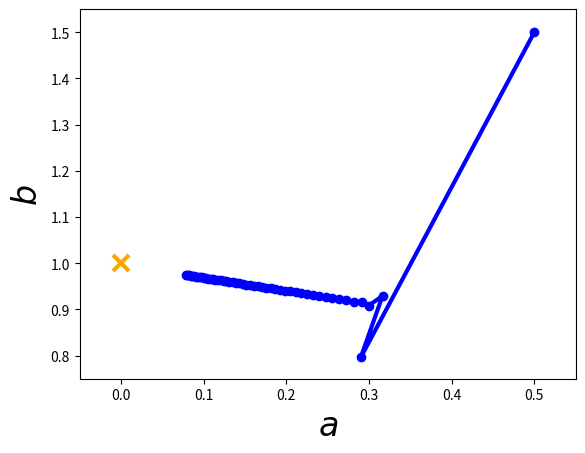

Recreate this plot in Python.
import matplotlib.pyplot as plt

# Create toy data.
xdata = [0.0,1.0,2.0,3.0,4.0,5.0]
ydata = [0.1,0.9,2.2,2.8,3.9,5.1]
sigma = [1.0,1.0,1.0,1.0,1.0,1.0]

# Initial guess and learning rate.
x0    = [0.5, 1.5]
alpha = 0.01

# Store initial guess for plotting.
A = [x0[0]]
B = [x0[1]]

# Iteration
for i in range(50):
    a = x0[0]
    b = x0[1]
    # Compute gradients of chi2 w.r.t a and b.
    # Do the math first before trying to understand
    # this piece of code!
    grad_a = 0.0
    grad_b = 0.0
    for n in range(len(xdata)):
        grad_a = grad_a - 2.0*(ydata[n] - a - b*xdata[n])*1.0/(sigma[n]*sigma[n])
        grad_b = grad_b - 2.0*(ydata[n] - a - b*xdata[n])*xdata[n]/(sigma[n]*sigma[n])
    # Update parameters.
    a_new = a - alpha*grad_a
    b_new = b - alpha*grad_b
    x0    = [a_new,b_new]

    # Store parameters for plotting.
    A.append(a_new)
    B.append(b_new)

# Plot route of gradient descent.
plt.figure(1)
plt.plot(A, B, 'o-', ms=6, lw=3, color='blue')
plt.plot([0.0], [1.0], 'x', ms=12, markeredgewidth=3, color='orange')
plt.xlim(-0.05,0.55)
plt.ylim(0.75,1.55)
plt.xlabel(r'$a$', fontsize=24)
plt.ylabel(r'$b$', fontsize=24)
plt.savefig('example-gradient-descent.png')
plt.show()
